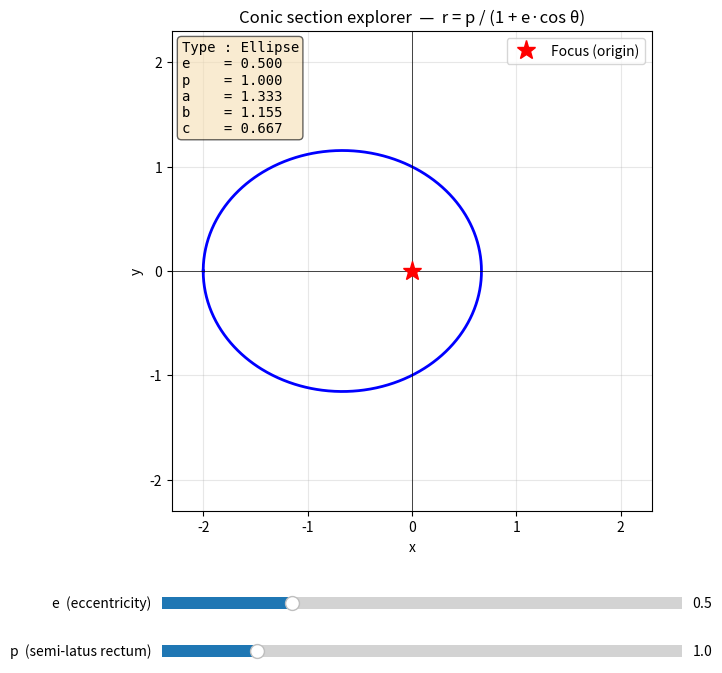

The script that saved this image:
import numpy as np
import matplotlib.pyplot as plt
from matplotlib.widgets import Slider

fig, ax = plt.subplots(figsize=(8, 8))
plt.subplots_adjust(bottom=0.28)

E_INIT = 0.5
P_INIT = 1.0

def compute_orbit(e, p):
    if abs(e - 1.0) < 1e-3:  # parabola
        theta = np.linspace(-np.pi * 0.95, np.pi * 0.95, 3000)
    elif e > 1.0:  # hyperbola — only near branch
        theta_max = np.arccos(-1.0 / e) * 0.97
        theta = np.linspace(-theta_max, theta_max, 3000)
    else:  # circle / ellipse
        theta = np.linspace(-np.pi, np.pi, 1000)

    r = p / (1.0 + e * np.cos(theta))
    # clip runaway r values (parabola/hyperbola arms go to inf)
    r_clip = 8 * p
    mask = (r > 0) & (r < r_clip)
    r, theta = r[mask], theta[mask]

    return r * np.cos(theta), r * np.sin(theta)

def orbit_type(e):
    if e < 1e-4:       return "Circle"
    elif e < 1 - 1e-3: return "Ellipse"
    elif e < 1 + 1e-3: return "Parabola"
    else:              return "Hyperbola"

def param_str(e, p):
    otype = orbit_type(e)
    lines = [f"Type : {otype}", f"e    = {e:.3f}", f"p    = {p:.3f}"]
    if e < 1 - 1e-3:
        a = p / (1 - e**2)
        b = a * np.sqrt(1 - e**2)
        c = a * e
        lines += [f"a    = {a:.3f}", f"b    = {b:.3f}", f"c    = {c:.3f}"]
    elif e > 1 + 1e-3:
        a = p / (e**2 - 1)
        c = a * e
        lines += [f"a    = {a:.3f}  (hyperbola)", f"c    = {c:.3f}"]
    return "\n".join(lines)

x0, y0 = compute_orbit(E_INIT, P_INIT)
(line,) = ax.plot(x0, y0, "b-", lw=2)
(focus,) = ax.plot([0], [0], "r*", markersize=14, zorder=5, label="Focus (origin)")

info = ax.text(
    0.02, 0.98, param_str(E_INIT, P_INIT),
    transform=ax.transAxes, verticalalignment="top",
    fontsize=10, fontfamily="monospace",
    bbox=dict(boxstyle="round", facecolor="wheat", alpha=0.6),
)

ax.set_aspect("equal")
ax.grid(True, alpha=0.3)
ax.axhline(0, color="k", lw=0.5)
ax.axvline(0, color="k", lw=0.5)
ax.set_xlabel("x")
ax.set_ylabel("y")
ax.set_title("Conic section explorer  —  r = p / (1 + e·cos θ)")
ax.legend(loc="upper right")

def update(_):
    e = slider_e.val
    p = slider_p.val
    x, y = compute_orbit(e, p)
    line.set_data(x, y)

    if len(x):
        lim = max(np.max(np.abs(x)), np.max(np.abs(y))) * 1.15
        ax.set_xlim(-lim, lim)
        ax.set_ylim(-lim, lim)

    info.set_text(param_str(e, p))
    fig.canvas.draw_idle()

ax_e = plt.axes([0.2, 0.15, 0.65, 0.03])
ax_p = plt.axes([0.2, 0.09, 0.65, 0.03])

slider_e = Slider(ax_e, "e  (eccentricity)", 0.0, 2.0, valinit=E_INIT, valstep=0.01)
slider_p = Slider(ax_p, "p  (semi-latus rectum)", 0.1, 5.0, valinit=P_INIT, valstep=0.05)

slider_e.on_changed(update)
slider_p.on_changed(update)

update(None)
plt.show()
